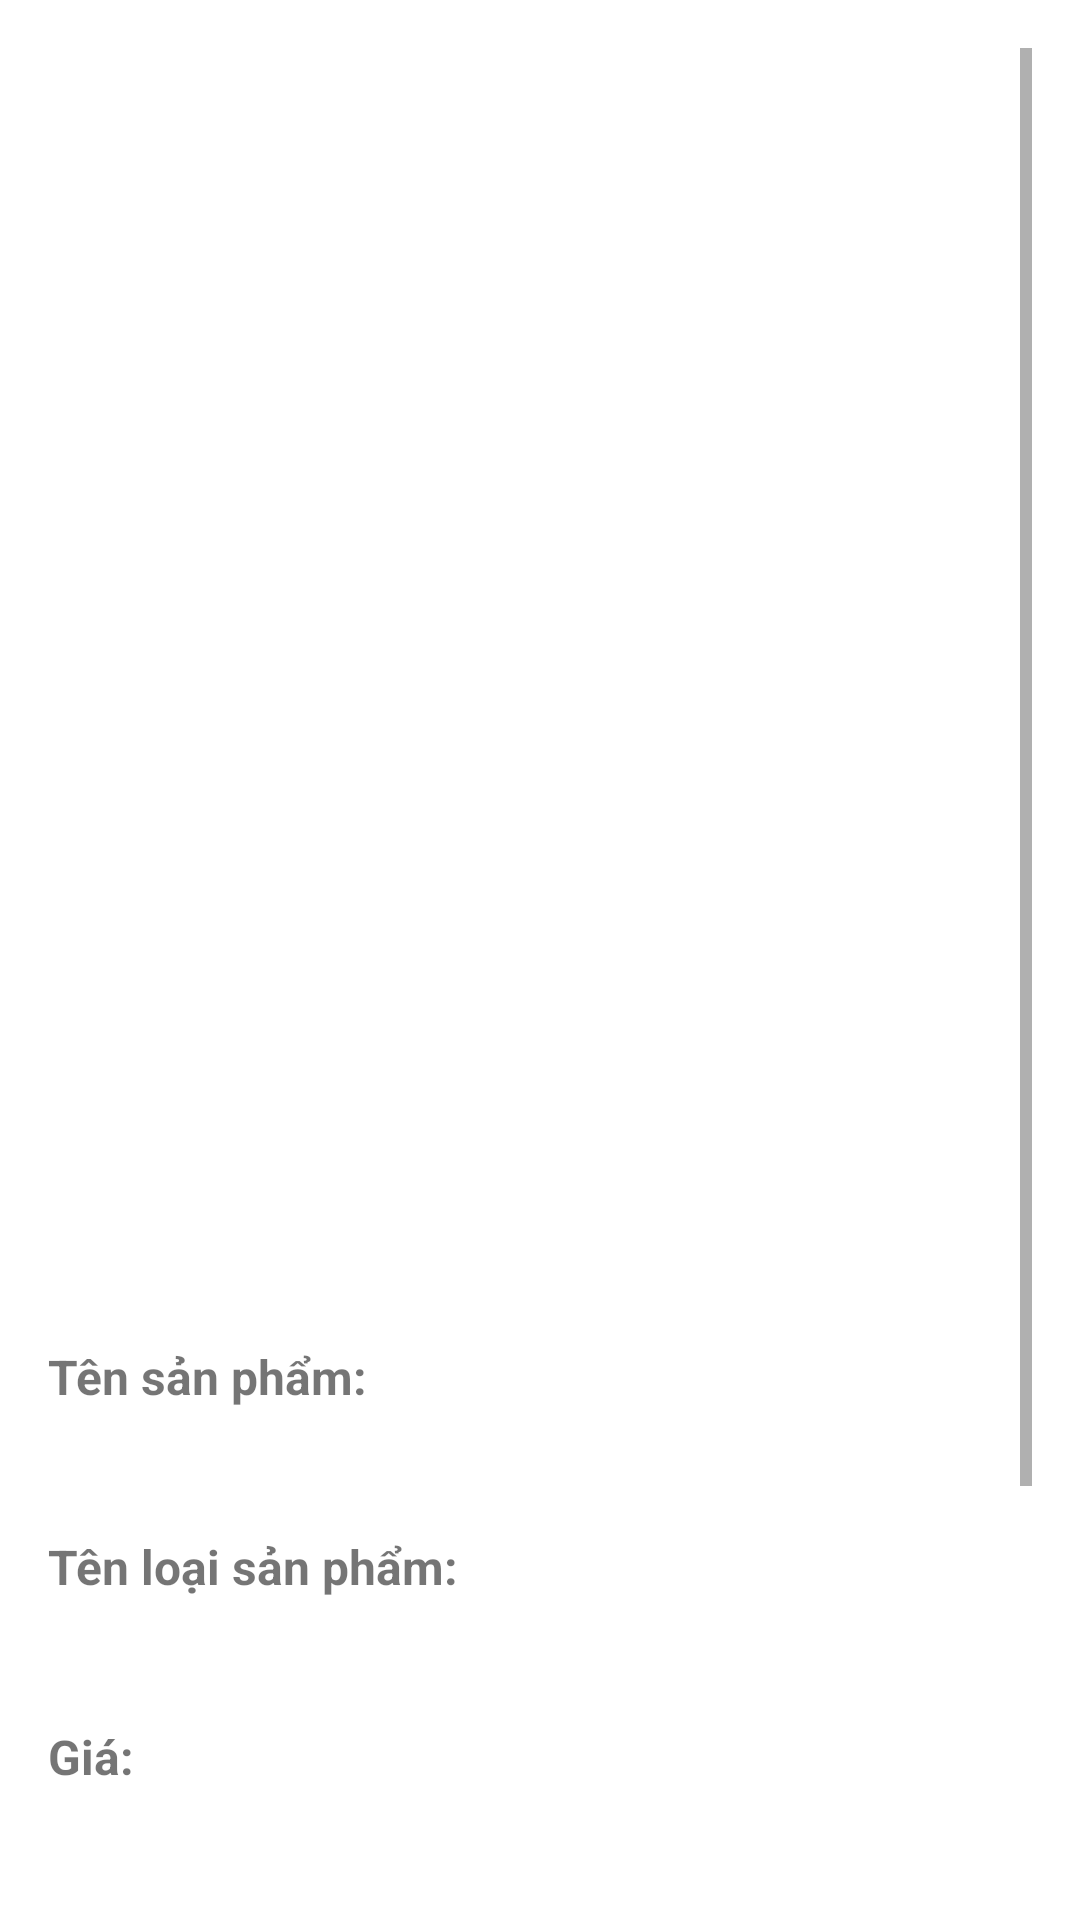

Reconstruct the res/layout file that produces this screen, plus the resources it refers to.
<!-- AndroidManifest.xml: application theme Theme.Fashion_App -->
<!-- res/layout/activity_view_product.xml -->
<?xml version="1.0" encoding="utf-8"?>
<ScrollView xmlns:android="http://schemas.android.com/apk/res/android"
    android:layout_width="match_parent"
    android:layout_height="match_parent"
    android:padding="16dp">

    <LinearLayout
        android:layout_width="match_parent"
        android:layout_height="wrap_content"
        android:orientation="vertical">

        
        <ImageView
            android:id="@+id/productImage"
            android:layout_width="match_parent"
            android:layout_height="400dp"
            android:layout_marginBottom="16dp"
            android:scaleType="centerCrop"
            android:contentDescription="Ảnh" />

        
        <TextView
            android:layout_width="wrap_content"
            android:layout_height="wrap_content"
            android:text="Tên sản phẩm:"
            android:textStyle="bold"
            android:textSize="16sp"
            android:layout_marginTop="16dp" />
        <TextView
            android:id="@+id/productName"
            android:layout_width="match_parent"
            android:layout_height="wrap_content"
            android:layout_marginTop="4dp"
            android:textSize="16sp"
            android:textColor="@color/colorPrimary" />

        
        <TextView
            android:layout_width="wrap_content"
            android:layout_height="wrap_content"
            android:text="Tên loại sản phẩm:"
            android:textStyle="bold"
            android:textSize="16sp"
            android:layout_marginTop="16dp" />
        <TextView
            android:id="@+id/productCategory"
            android:layout_width="match_parent"
            android:layout_height="wrap_content"
            android:layout_marginTop="4dp"
            android:textSize="16sp"
            android:textColor="@color/colorPrimary" />

        
        <TextView
            android:layout_width="wrap_content"
            android:layout_height="wrap_content"
            android:text="Giá:"
            android:textStyle="bold"
            android:textSize="16sp"
            android:layout_marginTop="16dp" />
        <TextView
            android:id="@+id/productPrice"
            android:layout_width="match_parent"
            android:layout_height="wrap_content"
            android:layout_marginTop="4dp"
            android:textSize="16sp"
            android:textColor="@color/colorPrimary" />

        <TextView
            android:layout_width="wrap_content"
            android:layout_height="wrap_content"
            android:text="Giảm giá:"
            android:textStyle="bold"
            android:textSize="16sp"
            android:layout_marginTop="16dp" />
        <TextView
            android:id="@+id/productDiscount"
            android:layout_width="match_parent"
            android:layout_height="wrap_content"
            android:layout_marginTop="4dp"
            android:textSize="16sp"
            android:textColor="@color/colorPrimary" />

        
        <TextView
            android:layout_width="wrap_content"
            android:layout_height="wrap_content"
            android:text="Còn hàng:"
            android:textStyle="bold"
            android:textSize="16sp"
            android:layout_marginTop="16dp" />
        <TextView
            android:id="@+id/productStock"
            android:layout_width="match_parent"
            android:layout_height="wrap_content"
            android:layout_marginTop="4dp"
            android:textSize="16sp"
            android:textColor="@color/colorPrimary" />

        
        <TextView
            android:layout_width="wrap_content"
            android:layout_height="wrap_content"
            android:text="Mô tả:"
            android:textStyle="bold"
            android:textSize="16sp"
            android:layout_marginTop="16dp" />
        <TextView
            android:id="@+id/productDescription"
            android:layout_width="match_parent"
            android:layout_height="wrap_content"
            android:layout_marginTop="4dp"
            android:textSize="16sp"
            android:textColor="@color/colorPrimary" />

    </LinearLayout>
</ScrollView>
<!-- resources referenced by this layout -->
<resources>
  <color name="colorPrimary">#3F51B5</color>
  <style name="Theme.Fashion_App" parent="Theme.MaterialComponents.DayNight.DarkActionBar">
          
          <item name="colorPrimary">@color/purple_400</item>
          <item name="colorPrimaryVariant">@color/purple_400</item>
          <item name="colorOnPrimary">@color/white</item>
          
          <item name="colorSecondary">@color/purple_400</item>
          <item name="colorSecondaryVariant">@color/purple_400</item>
          <item name="colorOnSecondary">@color/black</item>
          
          <item name="android:statusBarColor" tools:targetApi="l">?attr/colorPrimaryVariant</item>
          
      </style>
  <color name="purple_400">#0033FF</color>
  <color name="white">#FFFFFFFF</color>
  <color name="black">#FF000000</color>
</resources>
